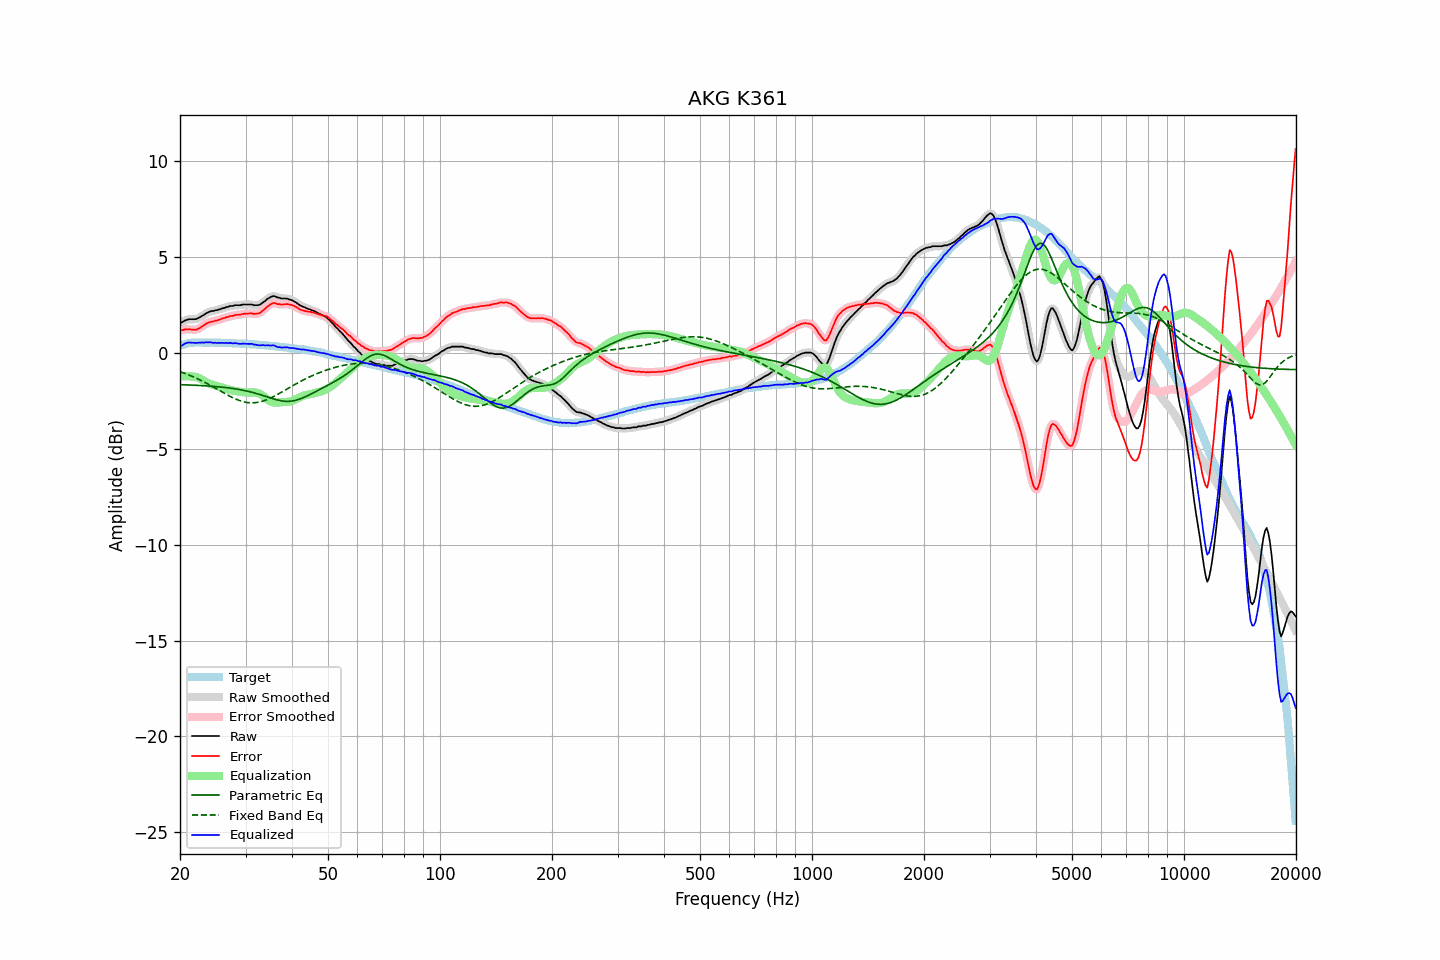

The table this chart was drawn from, first rows:
frequency, raw, error, smoothed, error_smoothed, equalization, parametric_eq, fixed_band_eq, equalized_raw, equalized_smoothed, target
20.00, 1.57, 1.19, 1.56, 1.18, -1.22, -1.65, -0.97, 0.35, 0.34, 0.38
20.20, 1.60, 1.19, 1.61, 1.20, -1.21, -1.65, -1.00, 0.39, 0.40, 0.41
20.40, 1.65, 1.21, 1.65, 1.21, -1.21, -1.65, -1.03, 0.44, 0.45, 0.44
20.61, 1.70, 1.24, 1.69, 1.23, -1.20, -1.66, -1.06, 0.49, 0.49, 0.46
20.81, 1.73, 1.24, 1.73, 1.24, -1.21, -1.66, -1.09, 0.52, 0.53, 0.49
21.02, 1.76, 1.24, 1.75, 1.24, -1.21, -1.66, -1.12, 0.55, 0.55, 0.52
21.23, 1.77, 1.24, 1.77, 1.24, -1.21, -1.67, -1.16, 0.55, 0.55, 0.53
21.44, 1.77, 1.23, 1.77, 1.23, -1.22, -1.67, -1.19, 0.54, 0.55, 0.54
21.66, 1.77, 1.22, 1.77, 1.22, -1.23, -1.67, -1.23, 0.54, 0.54, 0.55
21.87, 1.77, 1.22, 1.77, 1.22, -1.23, -1.68, -1.26, 0.54, 0.54, 0.55
22.09, 1.78, 1.22, 1.78, 1.23, -1.25, -1.68, -1.30, 0.53, 0.53, 0.56
22.31, 1.81, 1.25, 1.81, 1.25, -1.27, -1.68, -1.34, 0.54, 0.54, 0.56
22.54, 1.86, 1.30, 1.85, 1.30, -1.31, -1.69, -1.38, 0.55, 0.54, 0.56
22.76, 1.90, 1.34, 1.90, 1.35, -1.35, -1.69, -1.42, 0.55, 0.55, 0.56
22.99, 1.96, 1.41, 1.95, 1.40, -1.40, -1.70, -1.46, 0.56, 0.55, 0.55
23.22, 2.00, 1.45, 2.01, 1.46, -1.45, -1.70, -1.51, 0.54, 0.55, 0.55
23.45, 2.07, 1.52, 2.06, 1.52, -1.50, -1.71, -1.55, 0.57, 0.56, 0.54
23.69, 2.11, 1.56, 2.11, 1.56, -1.55, -1.71, -1.60, 0.56, 0.56, 0.54
23.92, 2.15, 1.60, 2.15, 1.60, -1.59, -1.72, -1.64, 0.56, 0.56, 0.54
24.16, 2.18, 1.62, 2.17, 1.62, -1.62, -1.72, -1.69, 0.56, 0.55, 0.55
24.40, 2.20, 1.65, 2.20, 1.65, -1.65, -1.73, -1.73, 0.55, 0.55, 0.55
24.65, 2.20, 1.66, 2.21, 1.66, -1.67, -1.74, -1.78, 0.53, 0.54, 0.54
24.89, 2.24, 1.70, 2.23, 1.69, -1.69, -1.74, -1.83, 0.55, 0.54, 0.54
25.14, 2.24, 1.70, 2.25, 1.71, -1.71, -1.75, -1.88, 0.52, 0.53, 0.54
25.39, 2.28, 1.74, 2.27, 1.73, -1.74, -1.76, -1.92, 0.54, 0.53, 0.54
25.65, 2.29, 1.75, 2.29, 1.76, -1.76, -1.77, -1.97, 0.53, 0.53, 0.54
25.91, 2.33, 1.80, 2.32, 1.79, -1.79, -1.78, -2.02, 0.54, 0.53, 0.53
26.16, 2.35, 1.82, 2.35, 1.82, -1.82, -1.78, -2.07, 0.53, 0.53, 0.53
26.43, 2.37, 1.84, 2.37, 1.85, -1.84, -1.79, -2.12, 0.52, 0.53, 0.53
26.69, 2.41, 1.88, 2.40, 1.87, -1.87, -1.80, -2.16, 0.54, 0.53, 0.53
26.96, 2.41, 1.88, 2.42, 1.90, -1.90, -1.81, -2.21, 0.51, 0.53, 0.53
27.23, 2.46, 1.93, 2.44, 1.92, -1.92, -1.82, -2.25, 0.54, 0.52, 0.52
27.50, 2.46, 1.93, 2.46, 1.94, -1.94, -1.84, -2.29, 0.52, 0.52, 0.52
27.77, 2.46, 1.95, 2.48, 1.96, -1.96, -1.85, -2.33, 0.50, 0.52, 0.51
28.05, 2.50, 1.99, 2.48, 1.98, -1.97, -1.86, -2.37, 0.53, 0.51, 0.51
28.33, 2.50, 2.00, 2.49, 1.99, -1.99, -1.87, -2.41, 0.51, 0.51, 0.50
28.62, 2.50, 2.00, 2.50, 2.00, -2.00, -1.89, -2.44, 0.50, 0.50, 0.50
28.90, 2.50, 2.00, 2.50, 2.01, -2.01, -1.90, -2.47, 0.48, 0.49, 0.50
29.19, 2.51, 2.02, 2.51, 2.02, -2.03, -1.92, -2.50, 0.48, 0.49, 0.49
29.48, 2.54, 2.04, 2.53, 2.04, -2.04, -1.93, -2.53, 0.50, 0.49, 0.50
29.78, 2.54, 2.05, 2.54, 2.05, -2.05, -1.95, -2.55, 0.49, 0.49, 0.49
30.08, 2.54, 2.05, 2.54, 2.06, -2.05, -1.97, -2.56, 0.48, 0.49, 0.48
30.38, 2.54, 2.06, 2.54, 2.06, -2.06, -1.99, -2.58, 0.48, 0.48, 0.47
30.68, 2.54, 2.07, 2.54, 2.07, -2.06, -2.01, -2.59, 0.48, 0.48, 0.47
30.99, 2.54, 2.08, 2.53, 2.07, -2.06, -2.03, -2.59, 0.48, 0.48, 0.46
31.30, 2.53, 2.07, 2.52, 2.06, -2.05, -2.05, -2.59, 0.48, 0.47, 0.46
31.61, 2.50, 2.04, 2.51, 2.05, -2.05, -2.07, -2.59, 0.45, 0.46, 0.46
31.93, 2.50, 2.05, 2.50, 2.05, -2.06, -2.10, -2.58, 0.44, 0.44, 0.45
32.24, 2.50, 2.06, 2.49, 2.05, -2.07, -2.12, -2.57, 0.42, 0.42, 0.43
32.57, 2.51, 2.07, 2.51, 2.08, -2.10, -2.14, -2.56, 0.41, 0.41, 0.43
32.89, 2.54, 2.11, 2.55, 2.12, -2.14, -2.17, -2.54, 0.40, 0.41, 0.43
33.22, 2.61, 2.19, 2.60, 2.18, -2.19, -2.20, -2.52, 0.42, 0.41, 0.42
33.55, 2.67, 2.25, 2.66, 2.25, -2.25, -2.22, -2.49, 0.41, 0.41, 0.42
33.89, 2.72, 2.31, 2.73, 2.32, -2.32, -2.25, -2.46, 0.39, 0.41, 0.41
34.23, 2.81, 2.40, 2.80, 2.40, -2.39, -2.28, -2.43, 0.41, 0.40, 0.40
34.57, 2.86, 2.47, 2.86, 2.46, -2.46, -2.31, -2.40, 0.40, 0.40, 0.39
34.92, 2.91, 2.53, 2.91, 2.53, -2.51, -2.33, -2.36, 0.40, 0.40, 0.38
35.27, 2.95, 2.57, 2.95, 2.58, -2.55, -2.36, -2.32, 0.40, 0.40, 0.38
35.62, 2.98, 2.61, 2.97, 2.60, -2.57, -2.39, -2.28, 0.41, 0.40, 0.37
35.97, 2.97, 2.61, 2.96, 2.60, -2.58, -2.41, -2.23, 0.38, 0.38, 0.35
... 635 more rows
